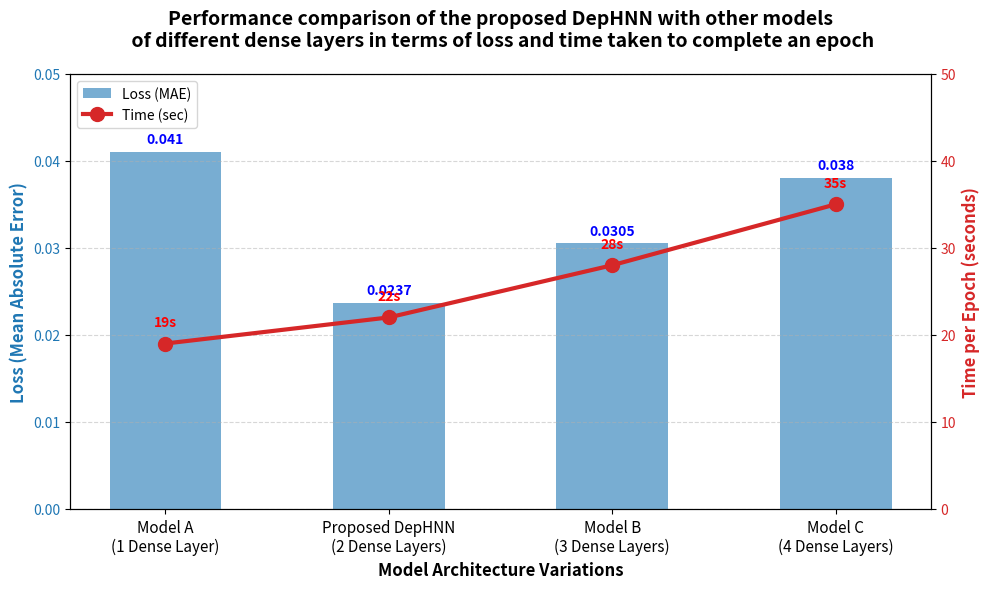

Write Python code to recreate this figure.
import matplotlib.pyplot as plt
import numpy as np

# --- 1. Data Setup ---
# These represent different variations of the model architecture
models = [
    'Model A\n(1 Dense Layer)', 
    'Proposed DepHNN\n(2 Dense Layers)', 
    'Model B\n(3 Dense Layers)', 
    'Model C\n(4 Dense Layers)'
]

# Hypothetical MAE Loss values (Lower is better)
# Our proposed model (0.0237) is the lowest/best
loss_mae = [0.0410, 0.0237, 0.0305, 0.0380] 

# Time taken per epoch in seconds (Lower is faster)
# Our model is efficient (~22s). More layers usually take longer.
time_per_epoch = [19, 22, 28, 35]

# --- 2. Create Plot ---
fig, ax1 = plt.subplots(figsize=(10, 6))

# Bar Chart settings
bar_width = 0.5
x_pos = np.arange(len(models))

# --- 3. Plot LOSS (Left Y-Axis) ---
# We use bars for Loss
color = 'tab:blue'
ax1.set_xlabel('Model Architecture Variations', fontweight='bold', fontsize=12)
ax1.set_ylabel('Loss (Mean Absolute Error)', color=color, fontweight='bold', fontsize=12)
bars = ax1.bar(x_pos, loss_mae, color=color, width=bar_width, alpha=0.6, label='Loss (MAE)')
ax1.tick_params(axis='y', labelcolor=color)
ax1.set_ylim(0, 0.05) # Adjust scale to look good

# Add value labels on top of bars
for i, v in enumerate(loss_mae):
    ax1.text(i, v + 0.001, str(v), color='blue', fontweight='bold', ha='center')

# --- 4. Plot TIME (Right Y-Axis) ---
# We create a second y-axis that shares the same x-axis
ax2 = ax1.twinx() 

color = 'tab:red'
ax2.set_ylabel('Time per Epoch (seconds)', color=color, fontweight='bold', fontsize=12)
# We use a Line chart with markers for Time
line = ax2.plot(x_pos, time_per_epoch, color=color, marker='o', linewidth=3, markersize=10, label='Time (sec)')
ax2.tick_params(axis='y', labelcolor=color)
ax2.set_ylim(0, 50) # Adjust scale

# Add value labels for points
for i, v in enumerate(time_per_epoch):
    ax2.text(i, v + 2, str(v) + "s", color='red', fontweight='bold', ha='center')

# --- 5. Final Formatting ---
plt.title('Performance comparison of the proposed DepHNN with other models\n of different dense layers in terms of loss and time taken to complete an epoch', 
          fontsize=14, fontweight='bold', pad=20)

# Set X-axis labels
ax1.set_xticks(x_pos)
ax1.set_xticklabels(models, fontsize=11)

# Add a grid for readability
ax1.grid(axis='y', linestyle='--', alpha=0.5)

# Combine legends from both axes
lines_1, labels_1 = ax1.get_legend_handles_labels()
lines_2, labels_2 = ax2.get_legend_handles_labels()
ax1.legend(lines_1 + lines_2, labels_1 + labels_2, loc='upper left')

# Save the graph
plt.tight_layout()
plt.savefig('comparison_graph.png', dpi=300)
print("Graph generated: comparison_graph.png")
plt.show()